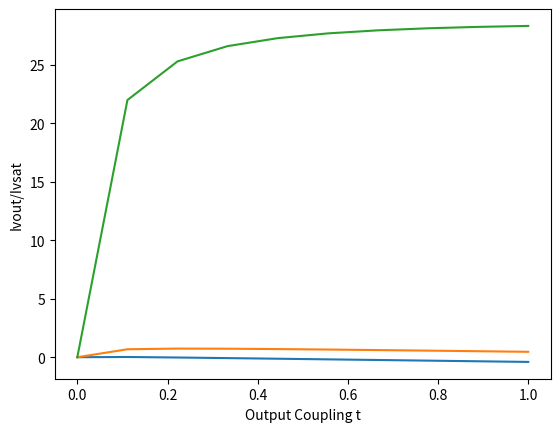

Python code for this plot:
# -*- coding: utf-8 -*-
"""
Created on Thu Jun  1 14:11:00 2017

@author: drschipf
"""
from matplotlib import pyplot
import numpy as np
s= 0.04
t = np.linspace(0,1,10)
gol = [0.1, 1.0, 30.0]
fig = pyplot.figure()
# pyplot.legend(loc='lower right')

for i in range(len(gol)):
    Ivo_div_Ivsat = gol[i]*t/(t+s) - t/2
    pyplot.plot(t,Ivo_div_Ivsat)
    
pyplot.xlabel('Output Coupling t')
pyplot.ylabel('Ivout/Ivsat')

